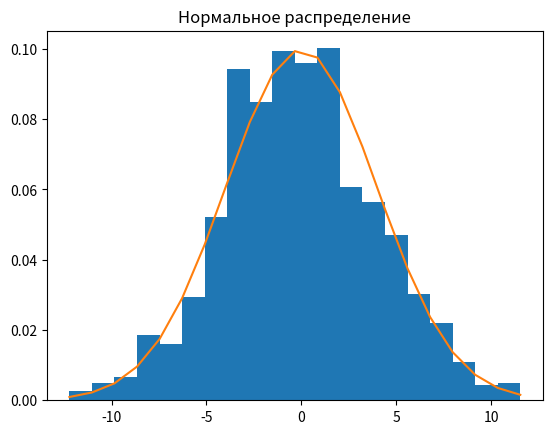

Write Python code to recreate this figure.
import matplotlib.pyplot as plt
import numpy as np

mu, sigma = 0, 4

s = np.random.normal(mu, sigma, 1000)

count, bins, ignored = plt.hist(s, 20, density = True)

plt.plot(bins, 1 / (sigma * np.sqrt(2 * np.pi)) * np.exp( - (bins - mu) ** 2 / (2 * sigma ** 2)))

plt.title("Нормальное распределение")

plt.show()
